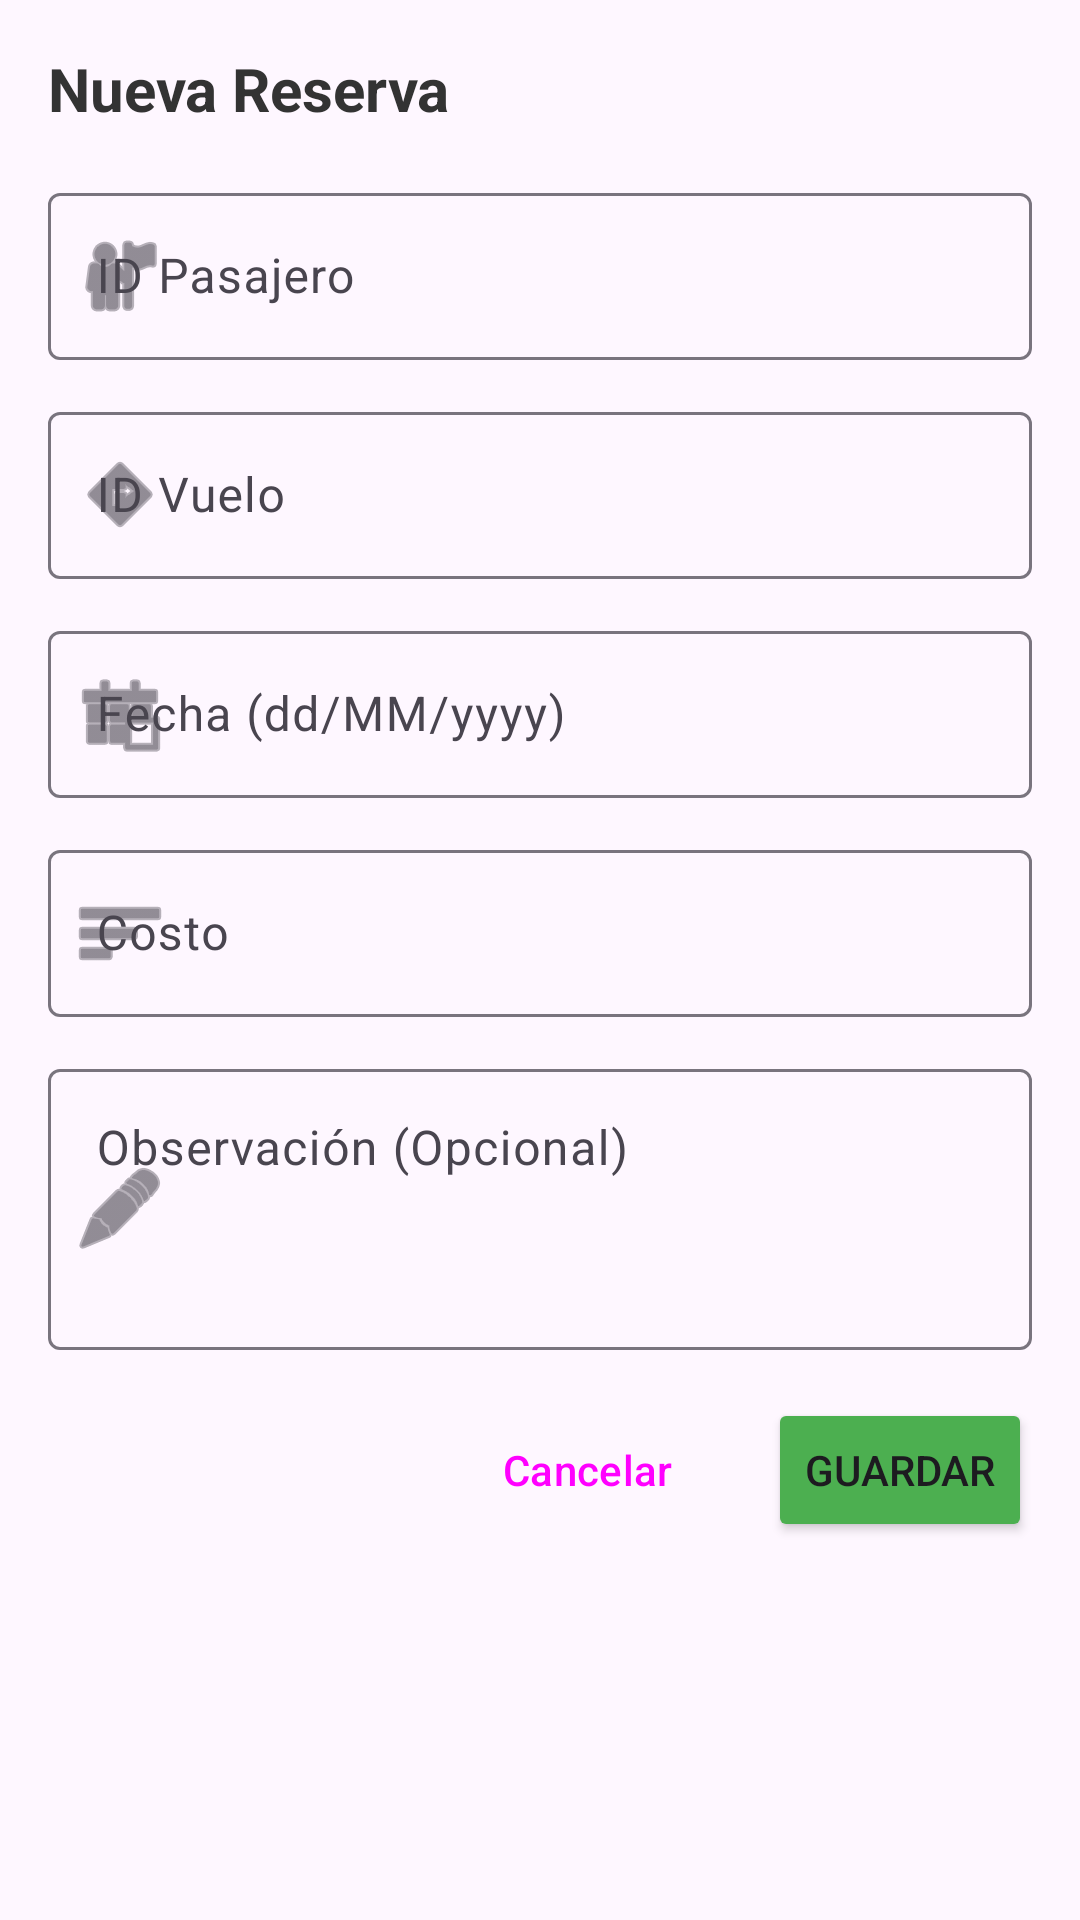

The Android layout XML behind this screen, and the referenced resources:
<!-- AndroidManifest.xml: application theme Theme.Grupo_04_Tarea_12_Ejercicio_01 -->
<!-- res/layout/dialog_reserva_form.xml -->
<?xml version="1.0" encoding="utf-8"?>
<ScrollView xmlns:android="http://schemas.android.com/apk/res/android"
    xmlns:app="http://schemas.android.com/apk/res-auto"
    android:layout_width="match_parent"
    android:layout_height="wrap_content"
    android:padding="16dp">

    <LinearLayout
        android:layout_width="match_parent"
        android:layout_height="wrap_content"
        android:orientation="vertical">

        
        <TextView
            android:id="@+id/tvDialogTitle"
            android:layout_width="match_parent"
            android:layout_height="wrap_content"
            android:text="Nueva Reserva"
            android:textSize="20sp"
            android:textStyle="bold"
            android:textColor="#333333"
            android:layout_marginBottom="16dp"/>

        
        <com.google.android.material.textfield.TextInputLayout
            android:layout_width="match_parent"
            android:layout_height="wrap_content"
            android:hint="ID Pasajero"
            android:layout_marginBottom="12dp"
            app:boxBackgroundMode="outline"
            app:startIconDrawable="@android:drawable/ic_menu_myplaces">

            <com.google.android.material.textfield.TextInputEditText
                android:id="@+id/etIdPasajero"
                android:layout_width="match_parent"
                android:layout_height="wrap_content"
                android:inputType="number"/>

        </com.google.android.material.textfield.TextInputLayout>

        
        <com.google.android.material.textfield.TextInputLayout
            android:layout_width="match_parent"
            android:layout_height="wrap_content"
            android:hint="ID Vuelo"
            android:layout_marginBottom="12dp"
            app:boxBackgroundMode="outline"
            app:startIconDrawable="@android:drawable/ic_menu_directions">

            <com.google.android.material.textfield.TextInputEditText
                android:id="@+id/etIdVuelo"
                android:layout_width="match_parent"
                android:layout_height="wrap_content"
                android:inputType="number"/>

        </com.google.android.material.textfield.TextInputLayout>

        
        <com.google.android.material.textfield.TextInputLayout
            android:layout_width="match_parent"
            android:layout_height="wrap_content"
            android:hint="Fecha (dd/MM/yyyy)"
            android:layout_marginBottom="12dp"
            app:boxBackgroundMode="outline"
            app:startIconDrawable="@android:drawable/ic_menu_today">

            <com.google.android.material.textfield.TextInputEditText
                android:id="@+id/etFecha"
                android:layout_width="match_parent"
                android:layout_height="wrap_content"
                android:inputType="none"
                android:focusable="false"
                android:clickable="true"/>

        </com.google.android.material.textfield.TextInputLayout>

        
        <com.google.android.material.textfield.TextInputLayout
            android:layout_width="match_parent"
            android:layout_height="wrap_content"
            android:hint="Costo"
            android:layout_marginBottom="12dp"
            app:boxBackgroundMode="outline"
            app:prefixText="$"
            app:startIconDrawable="@android:drawable/ic_menu_sort_by_size">

            <com.google.android.material.textfield.TextInputEditText
                android:id="@+id/etCosto"
                android:layout_width="match_parent"
                android:layout_height="wrap_content"
                android:inputType="numberDecimal"/>

        </com.google.android.material.textfield.TextInputLayout>

        
        <com.google.android.material.textfield.TextInputLayout
            android:layout_width="match_parent"
            android:layout_height="wrap_content"
            android:hint="Observación (Opcional)"
            android:layout_marginBottom="16dp"
            app:boxBackgroundMode="outline"
            app:startIconDrawable="@android:drawable/ic_menu_edit">

            <com.google.android.material.textfield.TextInputEditText
                android:id="@+id/etObservacion"
                android:layout_width="match_parent"
                android:layout_height="wrap_content"
                android:inputType="textMultiLine"
                android:lines="3"
                android:gravity="top|start"/>

        </com.google.android.material.textfield.TextInputLayout>

        
        <LinearLayout
            android:layout_width="match_parent"
            android:layout_height="wrap_content"
            android:orientation="horizontal"
            android:gravity="end">

            <Button
                android:id="@+id/btnCancelar"
                android:layout_width="wrap_content"
                android:layout_height="wrap_content"
                android:text="Cancelar"
                android:textSize="14sp"
                style="@style/Widget.Material3.Button.OutlinedButton"
                android:layout_marginEnd="8dp"/>

            <Button
                android:id="@+id/btnGuardar"
                android:layout_width="wrap_content"
                android:layout_height="wrap_content"
                android:text="Guardar"
                android:textSize="14sp"
                android:backgroundTint="#4CAF50"/>

        </LinearLayout>

    </LinearLayout>

</ScrollView>
<!-- resources referenced by this layout -->
<resources>
  <style name="Theme.Grupo_04_Tarea_12_Ejercicio_01" parent="Base.Theme.Grupo_04_Tarea_12_Ejercicio_01" />
  <style name="Base.Theme.Grupo_04_Tarea_12_Ejercicio_01" parent="Theme.Material3.DayNight.NoActionBar">
          
          
      </style>
</resources>
